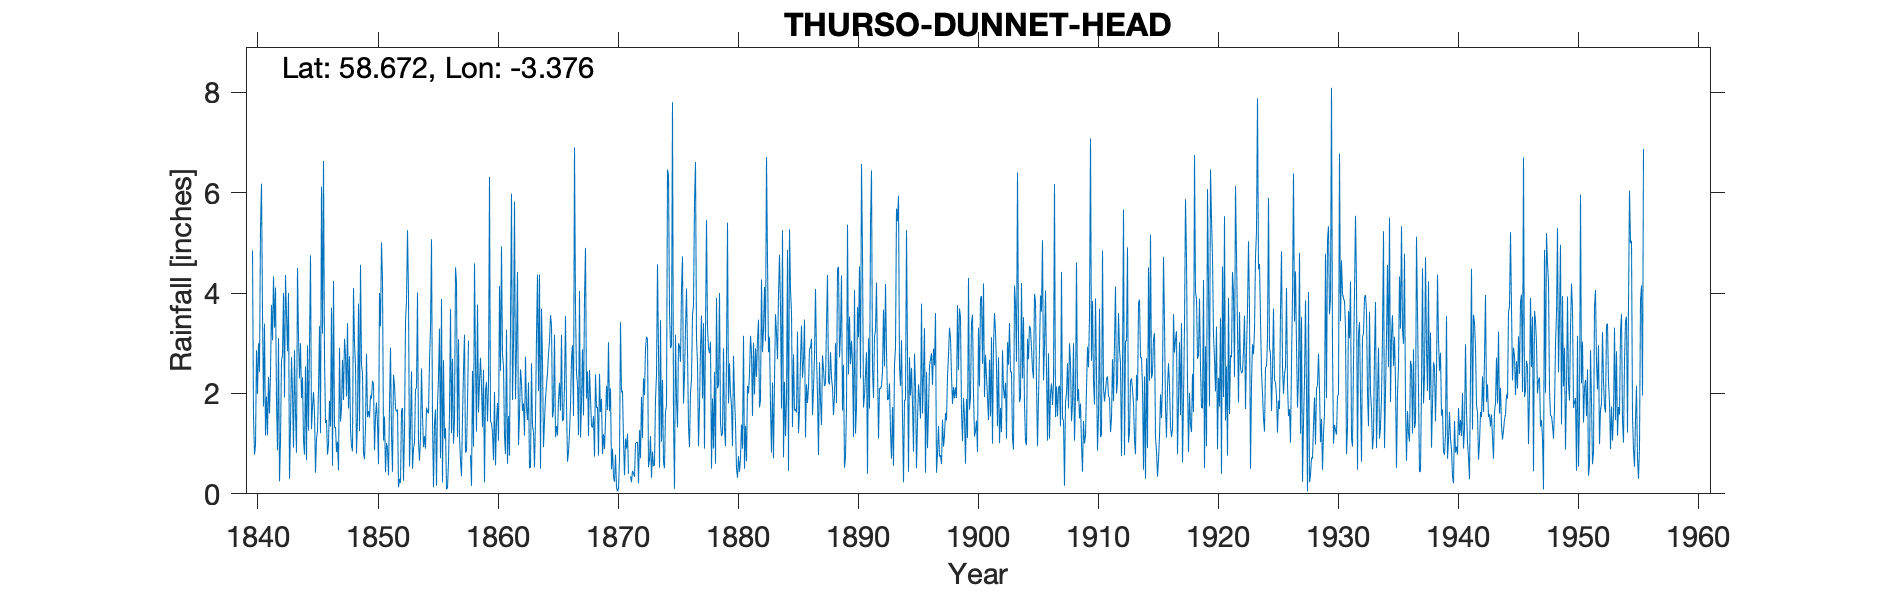

The table this chart was drawn from, first rows:
DUNNET HEAD, , , , , , , , , , , , , , , , , , , , , , , 
Grid ref, ND203768, Long, -3.376, Lat, 58.67, Elevation, 331, ft, , , , , , , , , , , , , , , 
Station no, 5814, , , , , , , , , , , , , , , , , , , , , , 
, 1840, 1841, 1842, 1843, 1844, 1845, 1846, 1847, 1848, 1849, 1850, 1851, 1852, 1853, 1854, 1855, 1856, 1857, 1858, 1859, 1860, 1861, 1862
January, 4.85, 3.39, 1.85, 4, 3, 1.74, 2.72, 0.83, 1.7, 4.56, 2.25, 1.54, 1.64, 3.96, 1.12, 1.47, 1.1, 4.21, 3.05, 2.71, 1.22, 1.14, 2.92
February, 1.56, 1.16, 0.87, 0.3, 1.91, 2.03, 1.41, 1.04, 2.74, 2.57, 2.19, 0.43, 1.68, 0.54, 2.5, 0.13, 1.31, 1.13, , 2.14, 0.67, 0.79, 4.42
March, 0.78, 1.94, 3.1, 1.34, 2.32, 1.61, 1.47, 0.47, 1.28, 2.4, 0.87, 1.01, 0.13, 1.36, 1.56, 1.41, 0.09, 3.08, 0.77, 1.33, 2.03, 3.27, 0.97
April, 0.97, 1.17, 0.25, 2.72, 1.07, 0.42, 0.78, 2.91, 0.95, 0.81, 1.54, 0.9, 0.3, 2.44, 0.93, 1.68, 0.12, 1.13, 0.16, 2.47, 0.57, 0.6, 1.57
May, 2.86, 2.33, 1.08, 2.01, 0.78, 1.1, 0.98, 1.44, 0.85, 0.69, 1.82, 0.37, 0.22, 0.5, 1.15, 0.16, 0.64, 0.66, 2.45, 0.23, 1.43, 1.55, 2.48
June, 1.99, 1.6, 2.66, 0.92, 2.54, 1.25, 1.85, 1.71, 4.1, 1.33, 1.38, 1.75, 1.66, 0.9, 0.9, 1.78, 1.59, 0.35, 0.94, 2.06, 1.81, 0.76, 2.21
July, 3, 2.41, 2.76, 2.86, 0.67, 2.08, 1.34, 2.67, 2.99, 2.79, 0.59, 2.91, 1.71, 1.02, 1.72, 2.3, 3.68, 1.51, 4.59, 2.23, 1.06, 3.43, 1.65
August, 2.43, 3.76, 4, 1.6, 2.96, 3.34, 3.71, 1.87, 2.55, 1.53, 4, 1.19, 0.26, 2.09, 1.64, 3.29, 1.21, 2.47, 2.6, 1.44, 4.14, 5.98, 1.8
September, 5.32, 3.06, 1.92, 0.82, 1.26, 1.21, 0.56, 3.09, 0.8, 1.65, 3.34, 0.44, 1.24, 2.1, 1.6, 0.71, 2.69, 3.17, 1.24, 2.18, 2.45, 1.87, 1.16
October, 6.18, 4.33, 4.36, 4.5, 2.96, 6.12, 4.24, 2.76, 1.53, 1.52, 5.01, 2.37, 3.42, 4.01, 2.66, 3.88, 1, 0.82, 3.77, 6.31, 4.93, 3.04, 2.73
November, 3.61, 3.31, 3.57, 3.14, 4.75, 3.19, 1.32, 1.94, 3.79, 1.96, 4.26, 2.17, 3.85, 1.03, 3.3, 0.23, 1.49, 0.86, 1.62, 1.44, 2.77, 5.82, 1.73
December, 1.74, 4.11, 2.84, 2.3, 1.29, 6.63, 1.33, 3.4, 1.25, 1.9, 1.06, 1.7, 5.25, 0.66, 5.07, 2.66, 4.51, 1.79, 2.23, 1.41, 2.54, 1.89, 1.47
Total, 35.29, 32.57, 29.26, 26.51, 25.51, 30.72, 21.71, 24.13, 24.53, 23.71, 28.31, 16.78, 21.36, 20.61, 24.15, 19.7, 19.43, 21.18, 23.42, 25.95, 25.62, 30.14, 25.11
